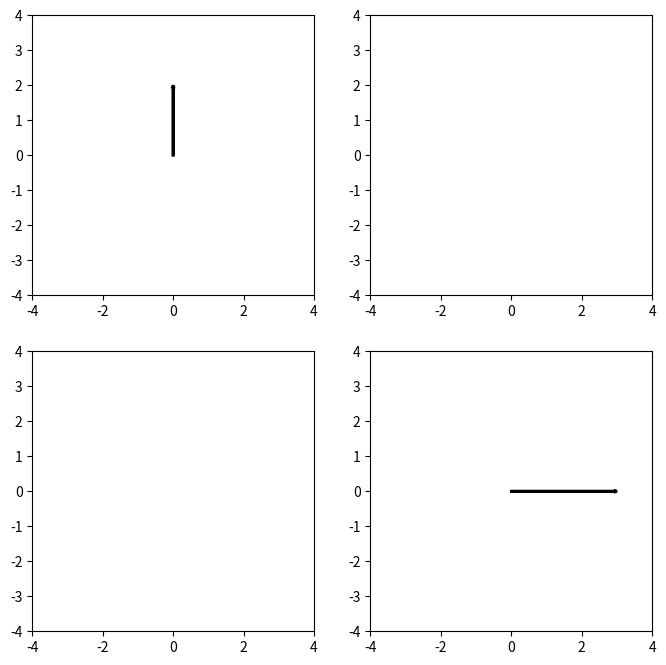

Here is the Python script that generated this plot: (Note: this script raises an exception after producing the figure.)
import matplotlib.pyplot as plt
import numpy as np
from matplotlib import animation 
from matplotlib.animation import PillowWriter


#8~13 are customizable
a=3 #amplitude
b_1=2
phase=1*np.pi #phase difference
omega_a=2 #angular frequency
omega_b=3
fs=30 #frame speed
theta=1/2*np.pi

t=np.linspace(0,16*np.pi,20000)
u=b_1*np.cos(theta)
b=b_1*np.sin(theta)
ph=phase+np.pi/2
x=a*np.cos(omega_a*t)+u*np.cos(omega_b*t+ph)
y=a*np.sin(omega_a*t)+u*np.cos(omega_b*t+ph)
xv=b*np.cos(omega_b*t+ph)
yv=b*np.sin(omega_b*t+ph)

g=(ph-np.pi/2)/np.pi
thet=theta/np.pi

fig, ax=plt.subplots(2,2,figsize=(8,8))

p=ax[1][1]
p.arrow(0, 0, a, 0,
          length_includes_head=True,
          width=0.01,
          edgecolor='black',
          facecolor='green',
          lw=2,
          zorder=2)
p.set_xlim(-4,4)
p.set_ylim(-4,4)

q=ax[0][0]
q.arrow(0, 0, 0, b,
          length_includes_head=True,
          width=0.01,
          edgecolor='black',
          facecolor='green',
          lw=2,
          zorder=2)
q.set_xlim(-4,4)
q.set_ylim(-4,4)

r=ax[0][1]
r.set_xlim(-4,4)
r.set_ylim(-4,4)

s=ax[1][0]
s.set_xlim(-4,4)
s.set_ylim(-4,4)

hh=[max(y),max(x),max(xv),max(yv)]
h=round(max(hh))
h=h+1


def animate(i):
    p.cla() 
    circle = plt.Circle((0, 0), max(y), edgecolor='#666600', fill=False)
    p.add_patch(circle) 
    p.arrow(0, 0, x[fs*i], y[fs*i],
          length_includes_head=True,
          width=0.01,
          edgecolor='black',
          facecolor='green',
          lw=2,
          zorder=2)
    p.arrow(0, 0, 0, y[fs*i],
          length_includes_head=True,
          width=0.01,
          edgecolor='red',
          facecolor='green',
          lw=2,
          zorder=2)
    p.arrow(0, 0, x[fs*i], 0,
          length_includes_head=True,
          width=0.01,
          edgecolor='#3300FF',
          facecolor='green',
          lw=2,
          zorder=2)
    
    p.axvline(x=x[fs*i],alpha=0.3,color='red')
    p.set_xlim(-h,h)
    p.set_ylim(-h,h)
    p.set_aspect('equal')
    p.grid(True,alpha=0.3)
    p.axhline(y=0,color="black",linewidth=1,alpha=0.5)
    p.axvline(x=0,color="black",linewidth=1,alpha=0.5)

    q.cla()
    circle = plt.Circle((0, 0), b, edgecolor='#666600', fill=False)
    q.add_patch(circle) 
    q.arrow(0, 0, xv[fs*i], yv[fs*i],
          length_includes_head=True,
          width=0.01,
          edgecolor='black',
          facecolor='green',
          lw=2,
          zorder=2)
    q.arrow(0, 0, 0, yv[fs*i],
          length_includes_head=True,
          width=0.01,
          edgecolor='red',
          facecolor='green',
          lw=2,
          zorder=2)
    q.arrow(0, 0, xv[fs*i], 0,
          length_includes_head=True,
          width=0.01,
          edgecolor='#3300FF',
          facecolor='green',
          lw=2,
          zorder=2)
    
    q.axhline(y= yv[fs*i],alpha=0.3,color='red')
    q.set_xlim(-h,h)
    q.set_ylim(-h,h)
    q.set_aspect('equal')
    q.grid(True,alpha=0.3)
    q.axhline(y=0,color="black",linewidth=1,alpha=0.5)
    q.axvline(x=0,color="black",linewidth=1,alpha=0.5)

    r.cla()
    r.plot(x[:fs*i],yv[:fs*i],color='#7B1FA2') 
    r.axhline(y= yv[fs*i],alpha=0.3,color='red')
    r.axvline(x=x[fs*i],alpha=0.3,color='red')
    r.set_xlim(-h,h)
    r.set_ylim(-h,h)
    r.set_aspect('equal')
    r.grid(True,alpha=0.3)

    s.text(-3.5,1,f'x={a}cos({omega_a}t)',fontsize=20,color='black')
    s.text(-3.5,-1,f'y={b_1}cos({omega_b}t+{round(g,2)}$\\pi$)',fontsize=20,color='black')
    s.text(-3,-2,f'angle between x & y={round(thet,2)}$\\pi$',fontsize=10,color='black')
    s.set_aspect('equal')


ani=animation.FuncAnimation(fig,animate,frames=300,interval=50)
ani.save('Lovelace/ani.gif',writer='pillow',fps=30,dpi=100)
#plt.show()

